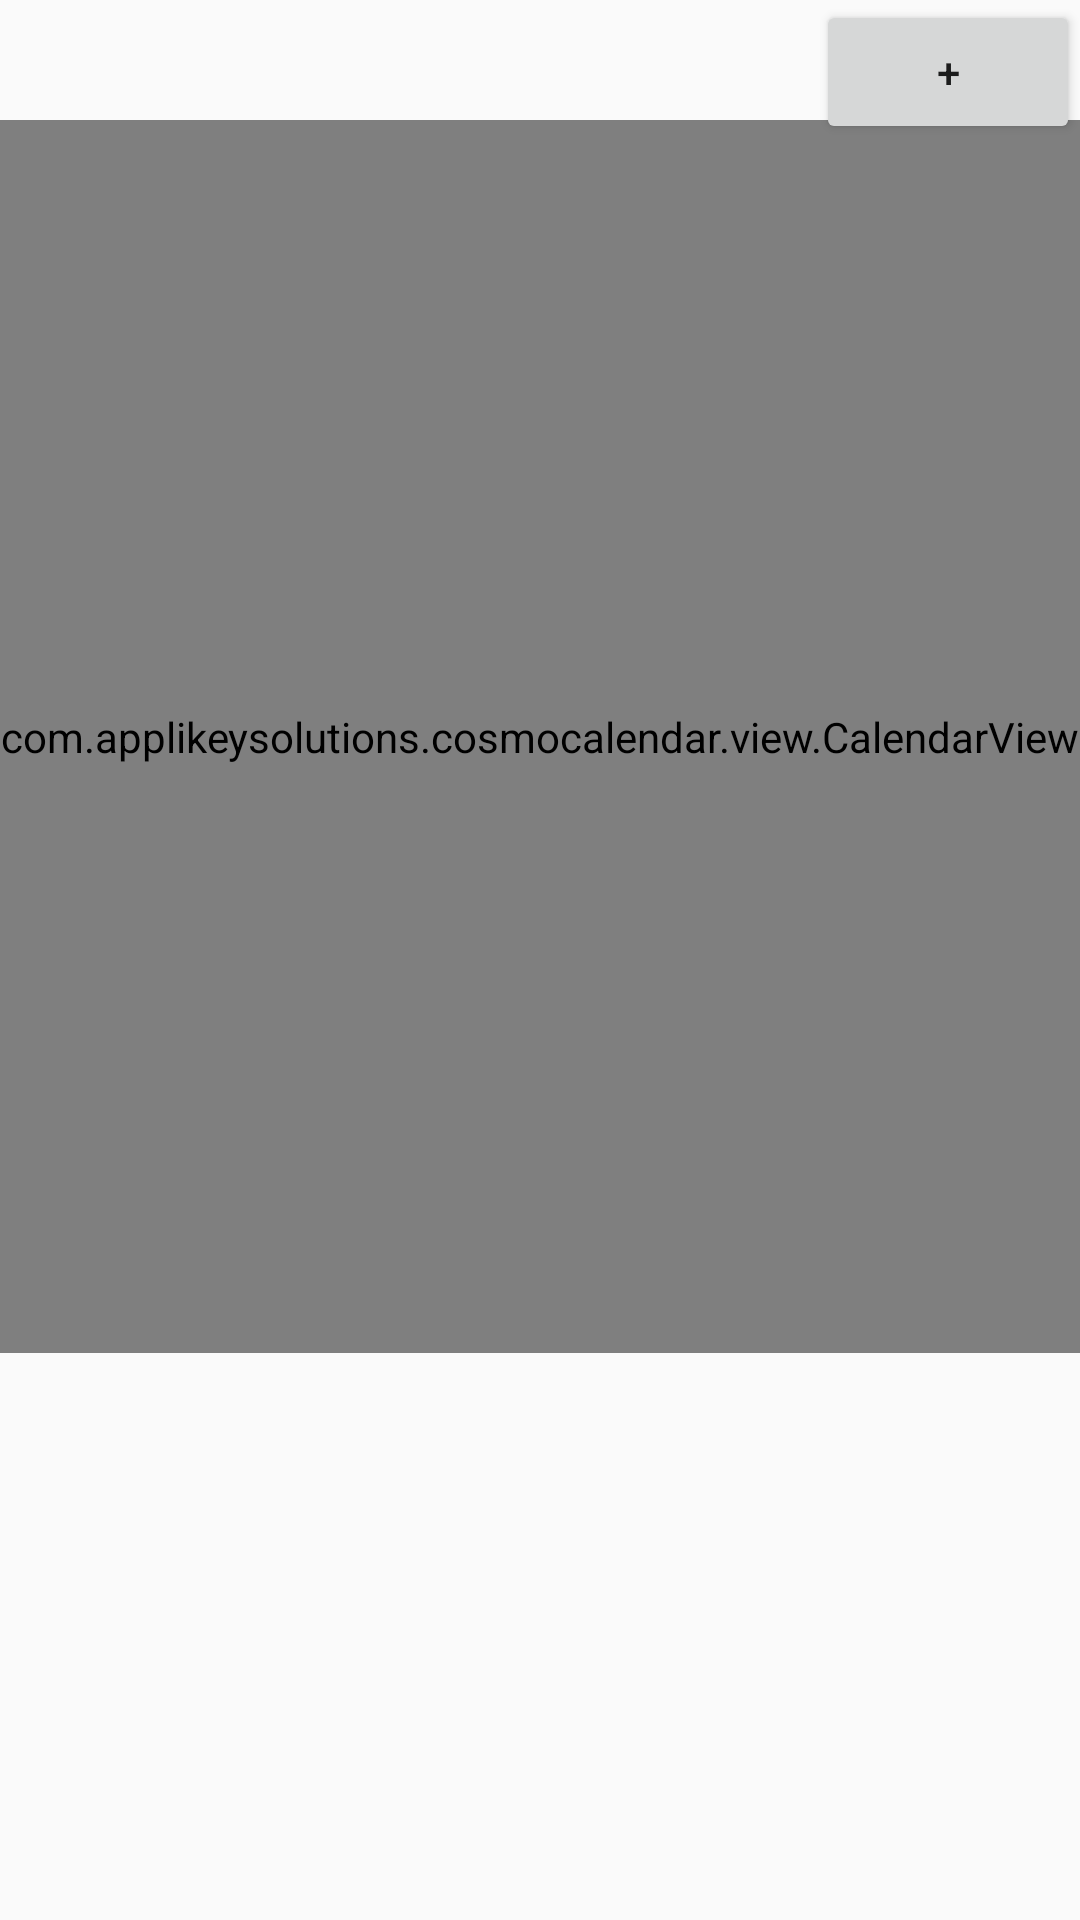

Android layout source for this screen:
<!-- AndroidManifest.xml: application theme AppTheme -->
<!-- res/layout/activity_main.xml -->
<?xml version="1.0" encoding="UTF-8"?>
<android.support.design.widget.CoordinatorLayout
    tools:visibility="visible"
    tools:context=".MainActivity"
    android:layout_height="match_parent"
    android:layout_width="match_parent"
    xmlns:tools="http://schemas.android.com/tools"
    xmlns:app="http://schemas.android.com/apk/res-auto"
    xmlns:android="http://schemas.android.com/apk/res/android">

    



    <LinearLayout
        android:layout_height="200dp"
        android:layout_width="match_parent"
        xmlns:android="http://schemas.android.com/apk/res/android"
        android:orientation="vertical"
        android:layout_gravity="bottom">

        <ListView
            android:visibility="visible"
            android:layout_height="317dp"
            android:layout_width="match_parent"
            android:id="@+id/textView2"/>

    </LinearLayout>

    <com.applikeysolutions.cosmocalendar.view.CalendarView
        android:visibility="visible"
        android:layout_height="411dp"
        android:layout_width="match_parent"
        android:id="@+id/calendar_view"
        android:layout_marginBottom="100dp"
        android:layout_marginTop="40dp"/>

    <Button
        android:visibility="visible"
        android:layout_height="wrap_content"
        android:layout_width="wrap_content"
        android:layout_gravity="end"
        android:text="@string/button"
        android:id="@+id/selectIncomeOutgo"
        android:thicknessRatio="5"
        android:shape="ring"
        android:innerRadius="0dp"/>

    <TextView
        android:layout_height="36dp"
        android:layout_width="152dp"
        android:id="@+id/text_balance"/>

</android.support.design.widget.CoordinatorLayout>
<!-- resources referenced by this layout -->
<resources>
  <string name="button">+</string>
  <style name="AppTheme" parent="Theme.AppCompat.Light.DarkActionBar">
          
          <item name="colorPrimary">@color/colorPrimary</item>
          <item name="colorPrimaryDark">@color/colorPrimaryDark</item>
          <item name="colorAccent">@color/colorAccent</item>
  
  
  
          /*타이틀 바 안보이도록*/
          
          <item name="windowActionBar">false</item>
          <item name="windowNoTitle">true</item>
      </style>
  <color name="colorPrimary">#3F51B5</color>
  <color name="colorPrimaryDark">#303F9F</color>
  <color name="colorAccent">#FF4081</color>
</resources>
